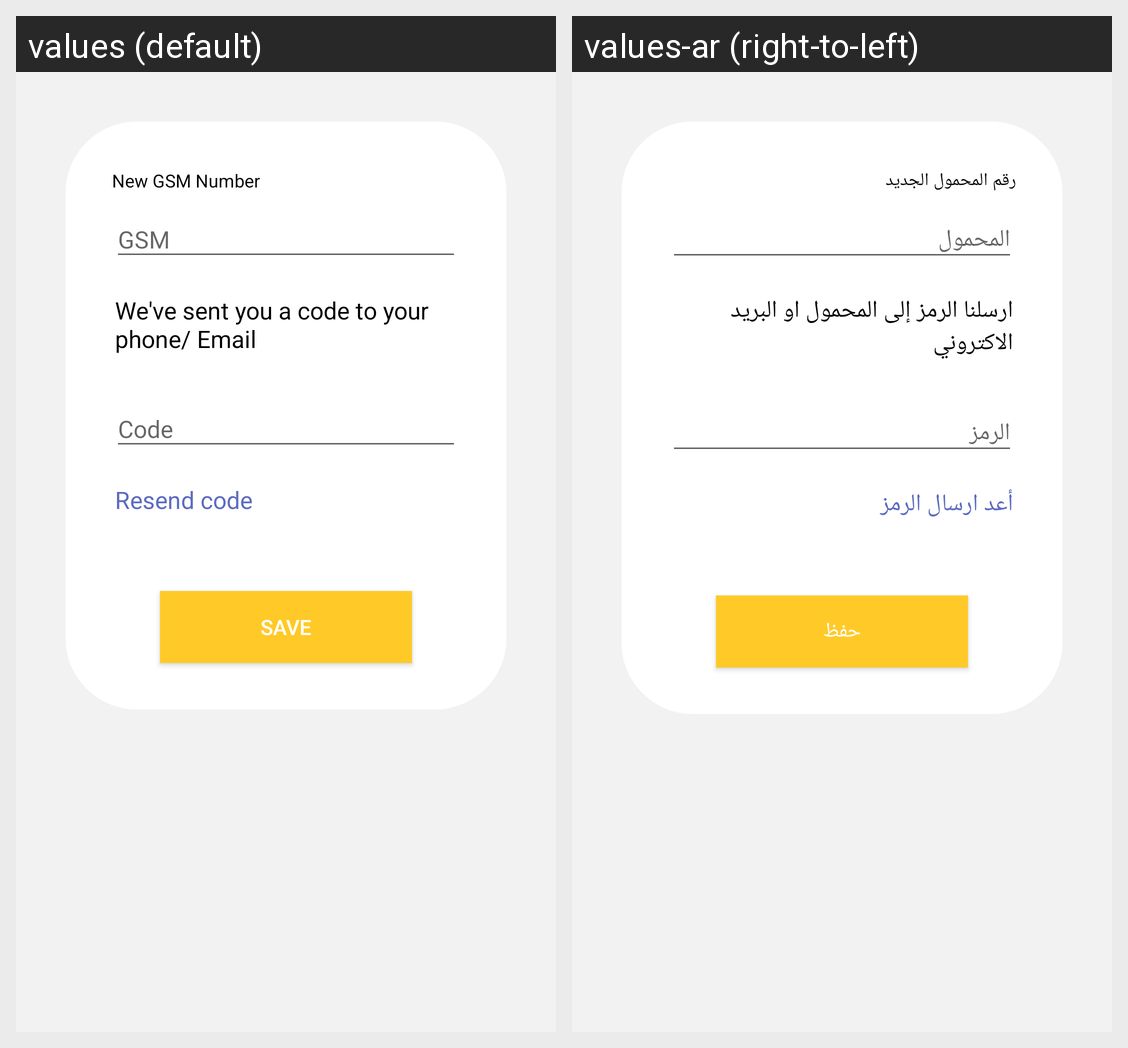

Here is an Android app screen in its default locale and in the app's own translations. Write out the translated-string differences for the strings that appear on this screen.
Android screen res/layout/fragment_verify_change_gsm.xml rendered under 2 locales, left to right: values (default), values-ar (right-to-left). Device: Nexus 5 (rendered at 1080×1920; each locale shown at half size, 540×960, under a caption strip naming it); theme AppTheme.
Strings drawn on this screen, with the default value and each locale's value (text and hints the layout hard-codes, and strings that could not be matched under every locale, appear in the picture but are not listed):

msg_sent_code
  values: We've sent you a code to your phone/ Email
  values-ar: ارسلنا الرمز إلى المحمول او البريد الاكتروني

new_gsm_number
  values: New GSM Number
  values-ar: رقم المحمول الجديد

save
  values: Save
  values-ar: حفظ

resend_code
  values: Resend code
  values-ar: أعد ارسال الرمز
